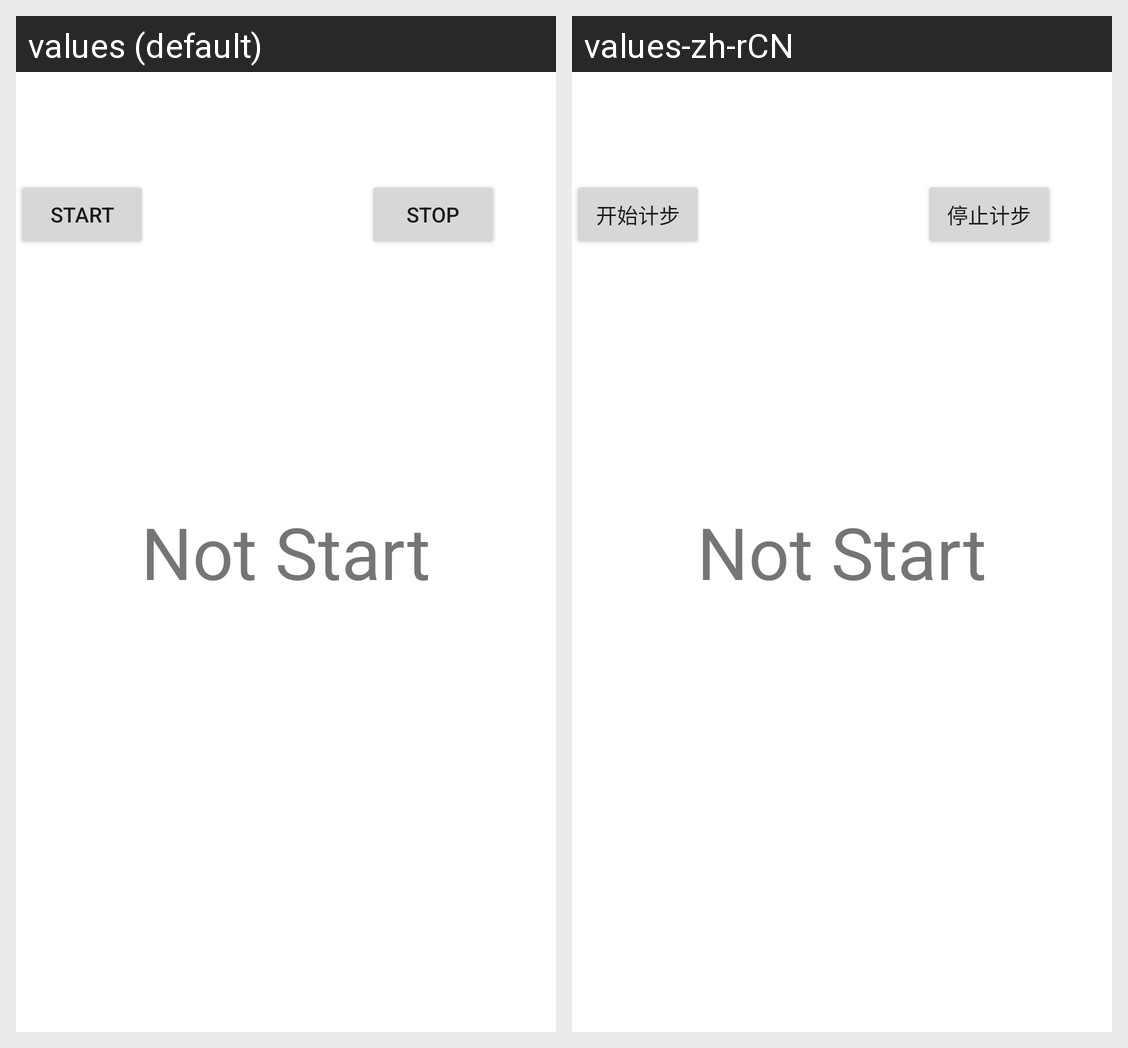

For this localized Android screen grid, give each drawn string resource with its value in every locale shown.
Android screen res/layout/activity_main.xml rendered under 2 locales, left to right: values (default), values-zh-rCN. Device: Nexus 5 (rendered at 1080×1920; each locale shown at half size, 540×960, under a caption strip naming it); theme Theme.MaterialComponents.DayNight.NoActionBar.
Strings drawn on this screen, with the default value and each locale's value (text and hints the layout hard-codes, and strings that could not be matched under every locale, appear in the picture but are not listed):

start_step_counter
  values: start
  values-zh-rCN: 开始计步

stop_step_counter
  values: stop
  values-zh-rCN: 停止计步
